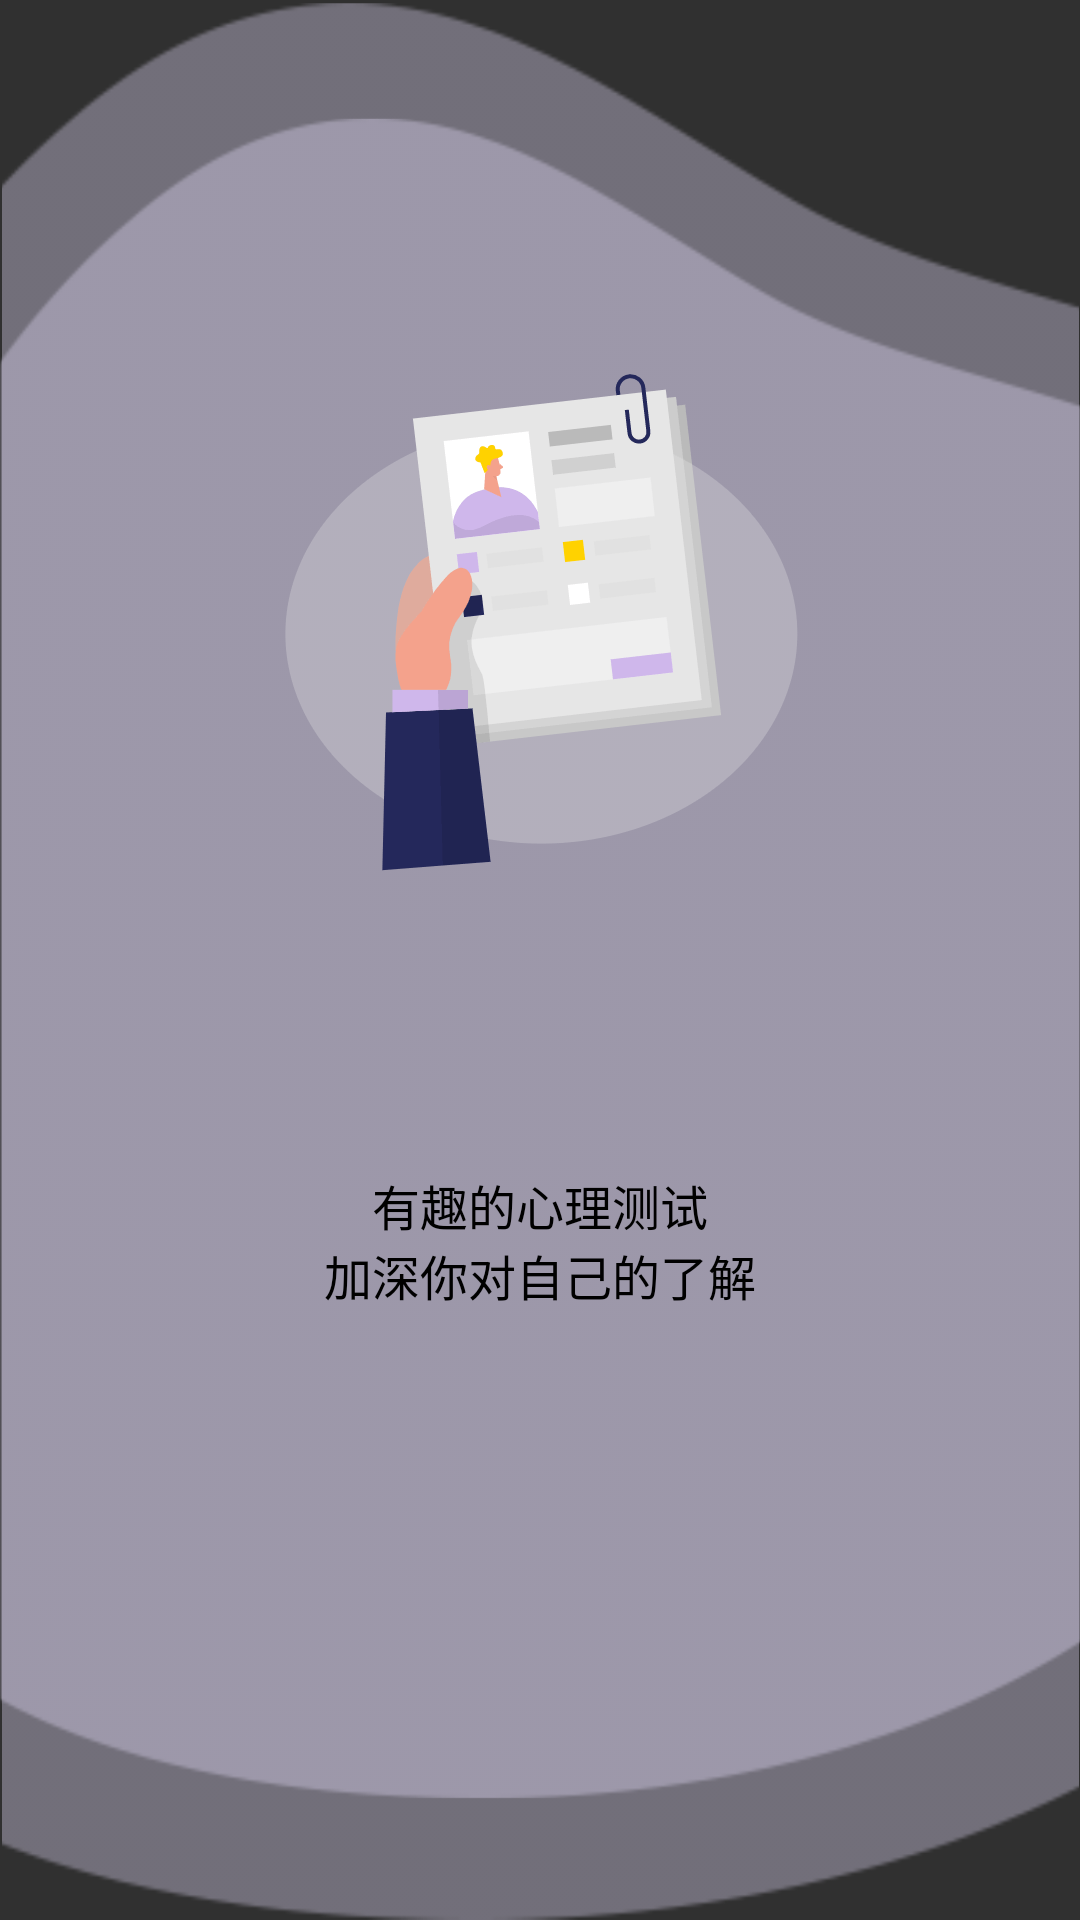

Android layout source for this screen:
<!-- AndroidManifest.xml: application theme Theme.AppCompat.NoActionBar -->
<!-- res/layout/fragment_guide2.xml -->
<?xml version="1.0" encoding="utf-8"?>
<RelativeLayout xmlns:android="http://schemas.android.com/apk/res/android"
    xmlns:tools="http://schemas.android.com/tools"
    android:layout_width="match_parent"
    android:layout_height="wrap_content"
    tools:context=".Activity.Fragment.Guide.GuideFragment2">

    <RelativeLayout
        android:layout_centerHorizontal="true"
        android:layout_width="match_parent"
        android:layout_height="760dp"
        android:background="@mipmap/guide_bg2">
        <ImageView
            android:layout_width="266dp"
            android:layout_height="200dp"
            android:layout_centerHorizontal="true"
            android:layout_marginTop="108dp"
            android:background="@mipmap/guide_pic2"
            android:gravity="center"
            />
        <TextView
            android:layout_width="192dp"
            android:layout_height="53dp"
            android:layout_centerHorizontal="true"
            android:layout_marginTop="387dp"
            android:text="@string/guide2"
            android:textColor="@color/black"
            android:textSize="16sp"
            android:gravity="center"
            />


    </RelativeLayout>

</RelativeLayout>
<!-- resources referenced by this layout -->
<resources>
  <color name="black">#FF000000</color>
  <!-- mipmap guide_bg2: png bitmap (mipmap-hdpi, 38439 bytes) -->
  <!-- mipmap guide_pic2: png bitmap (mipmap-xxhdpi, 14051 bytes) -->
  <string name="guide2">有趣的心理测试\n加深你对自己的了解</string>
</resources>
